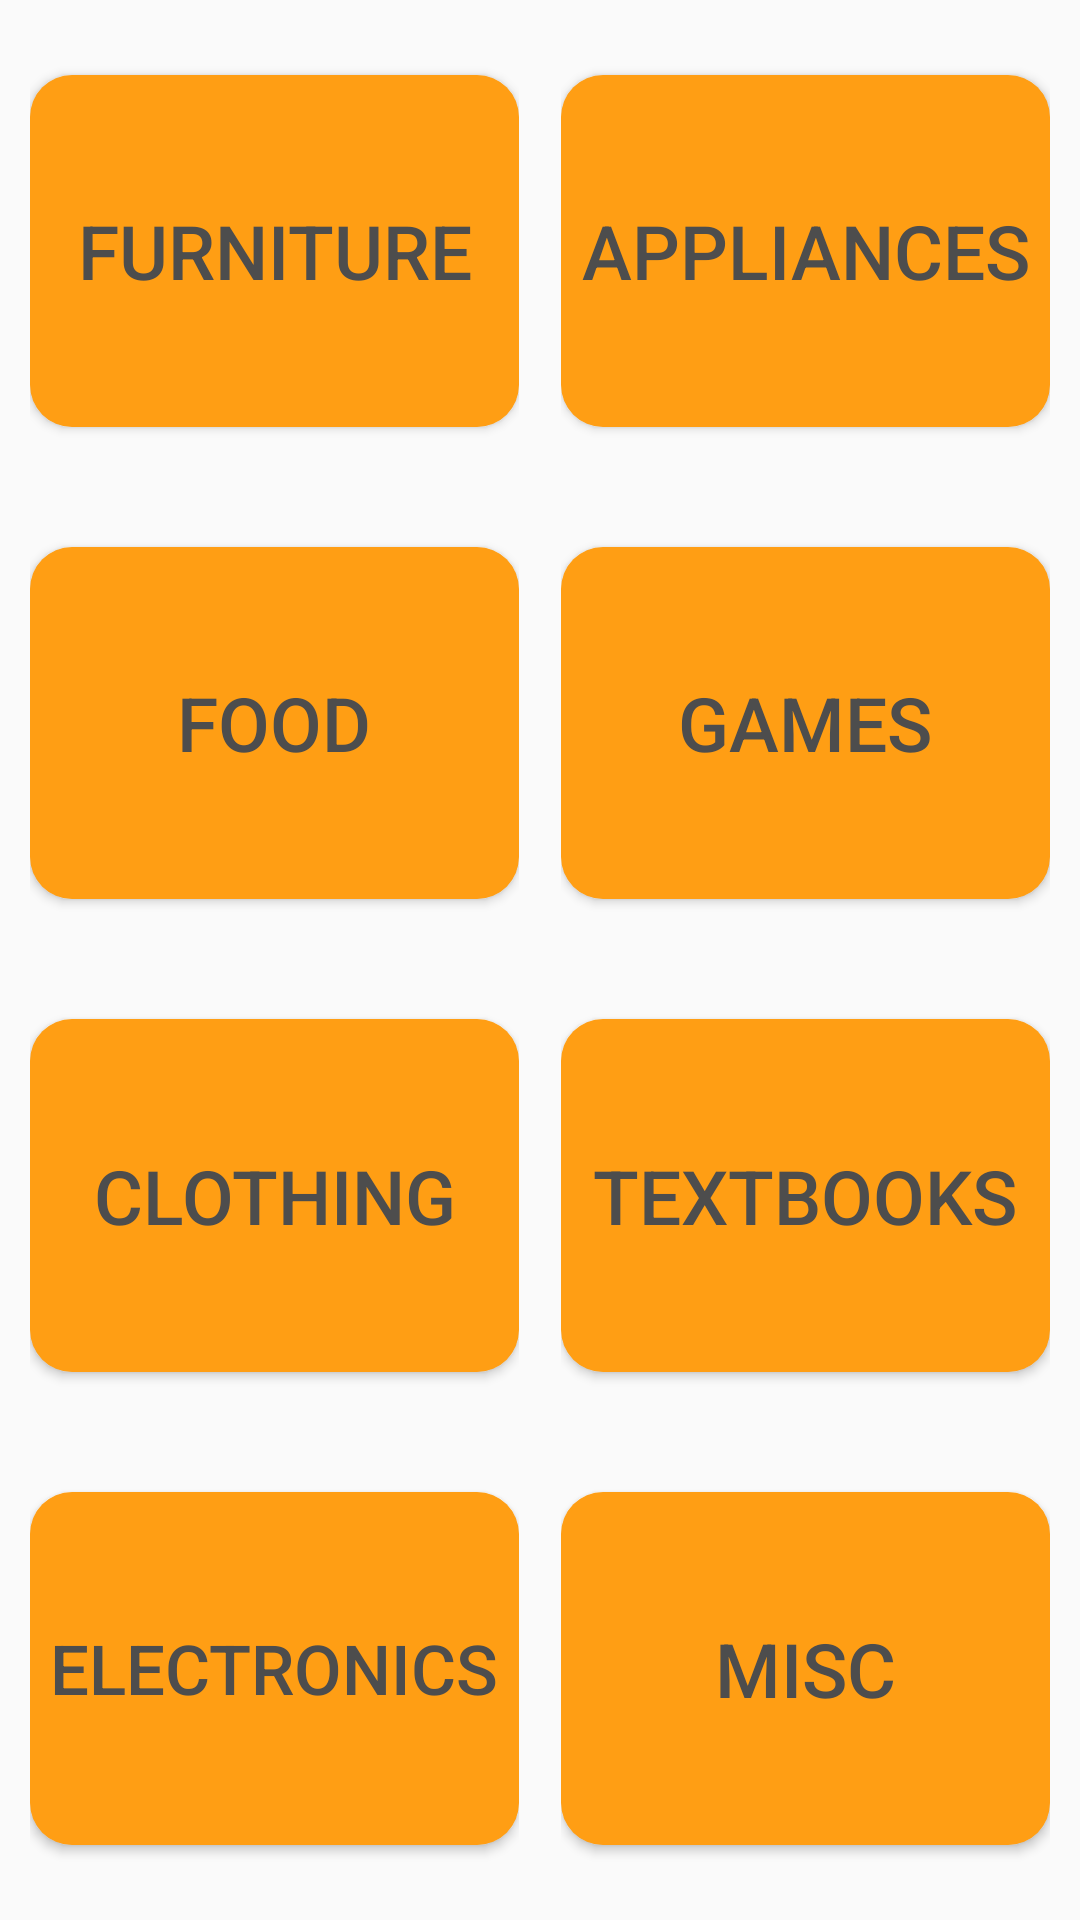

Layout XML and referenced resources for this Android screen:
<!-- AndroidManifest.xml: application theme Theme.AppCompat.Light.DarkActionBar -->
<!-- res/layout/fragment_categories.xml -->
<LinearLayout xmlns:android="http://schemas.android.com/apk/res/android"
              xmlns:tools="http://schemas.android.com/tools"
              android:layout_width="match_parent"
              android:layout_height="match_parent"
              android:padding="5dp"
              tools:context="com.spe.luke.freeandgood.CategoriesFragment">

    <LinearLayout
        android:layout_width="0dp"
        android:layout_height="match_parent"
        android:layout_weight="1"
        android:layout_marginRight="7dp"
        android:layout_marginLeft="5dp"
        android:orientation="vertical">

        <Button
            android:id="@+id/categoryButtonFurniture"
            android:layout_width="match_parent"
            android:layout_height="0dp"
            android:layout_marginTop="20dp"
            android:layout_marginBottom="20dp"
            android:layout_weight="1"
            android:background="@drawable/buttonshape_clothing"
            android:padding="5dp"
            android:text="Furniture"
            android:textColor="#4D4D4D"
            android:textSize="25sp"
            />

        <Button
            android:id="@+id/categoryButtonFood"
            android:layout_width="match_parent"
            android:layout_height="0dp"
            android:layout_marginTop="20dp"
            android:layout_marginBottom="20dp"
            android:layout_weight="1"
            android:background="@drawable/buttonshape_clothing"
            android:padding="5dp"
            android:text="Food"
            android:textColor="#4D4D4D"
            android:textSize="25sp"
            />

        <Button
            android:id="@+id/categoryButtonClothing"
            android:layout_width="match_parent"
            android:layout_height="0dp"
            android:layout_marginTop="20dp"
            android:layout_marginBottom="20dp"
            android:layout_weight="1"
            android:background="@drawable/buttonshape_clothing"
            android:padding="5dp"
            android:text="Clothing"
            android:textColor="#4D4D4D"
            android:textSize="25sp"
            />

        <Button
            android:id="@+id/categoryButton_Electronics"
            android:layout_width="match_parent"
            android:layout_height="0dp"
            android:layout_marginTop="20dp"
            android:layout_marginBottom="20dp"
            android:layout_weight="1"
            android:background="@drawable/buttonshape_clothing"
            android:padding="5dp"
            android:text="Electronics"
            android:textColor="#4D4D4D"
            android:textSize="23sp"
            />
    </LinearLayout>

    <LinearLayout
        android:layout_width="0dp"
        android:layout_height="match_parent"
        android:layout_weight="1"
        android:layout_marginLeft="7dp"
        android:layout_marginRight="5dp"
        android:orientation="vertical">

        <Button
            android:id="@+id/categoryButton_Appliances"
            android:layout_width="match_parent"
            android:layout_height="0dp"
            android:layout_marginTop="20dp"
            android:layout_marginBottom="20dp"
            android:layout_weight="1"
            android:background="@drawable/buttonshape_clothing"
            android:padding="5dp"
            android:text="Appliances"
            android:textColor="#4D4D4D"
            android:textSize="25sp"
            />

        <Button
            android:id="@+id/categoryButton_Games"
            android:layout_width="match_parent"
            android:layout_height="0dp"
            android:layout_marginTop="20dp"
            android:layout_marginBottom="20dp"
            android:layout_weight="1"
            android:background="@drawable/buttonshape_clothing"
            android:padding="5dp"
            android:text="Games"
            android:textColor="#4D4D4D"
            android:textSize="25sp"
            />

        <Button
            android:id="@+id/categoryButton_Textbooks"
            android:layout_width="match_parent"
            android:layout_height="0dp"
            android:layout_marginTop="20dp"
            android:layout_marginBottom="20dp"
            android:layout_weight="1"
            android:background="@drawable/buttonshape_clothing"
            android:padding="5dp"
            android:text="Textbooks"
            android:textColor="#4D4D4D"
            android:textSize="25sp"
            />

        <Button
            android:id="@+id/categoryButton_Misc"
            android:layout_width="match_parent"
            android:layout_height="0dp"
            android:layout_marginTop="20dp"
            android:layout_marginBottom="20dp"
            android:layout_weight="1"
            android:background="@drawable/buttonshape_clothing"
            android:padding="5dp"
            android:text="Misc"
            android:textColor="#4D4D4D"
            android:textSize="25sp"
            />
    </LinearLayout>
</LinearLayout>
<!-- resources referenced by this layout -->
<resources>
  <!-- drawable buttonshape_clothing (drawable) -->
  <?xml version="1.0" encoding="utf-8"?>
  <shape xmlns:android="http://schemas.android.com/apk/res/android" android:shape="rectangle" >
      <corners
          android:radius="14dp"
          />
      
          
          
          
          
          
      <solid
          android:color="#ff9e14"
          />
      <padding
          android:left="0dp"
          android:top="0dp"
          android:right="0dp"
          android:bottom="0dp"
          />
      <size
          android:width="206dp"
          android:height="100dp"
          />
      
          
          
          
  </shape>
</resources>
